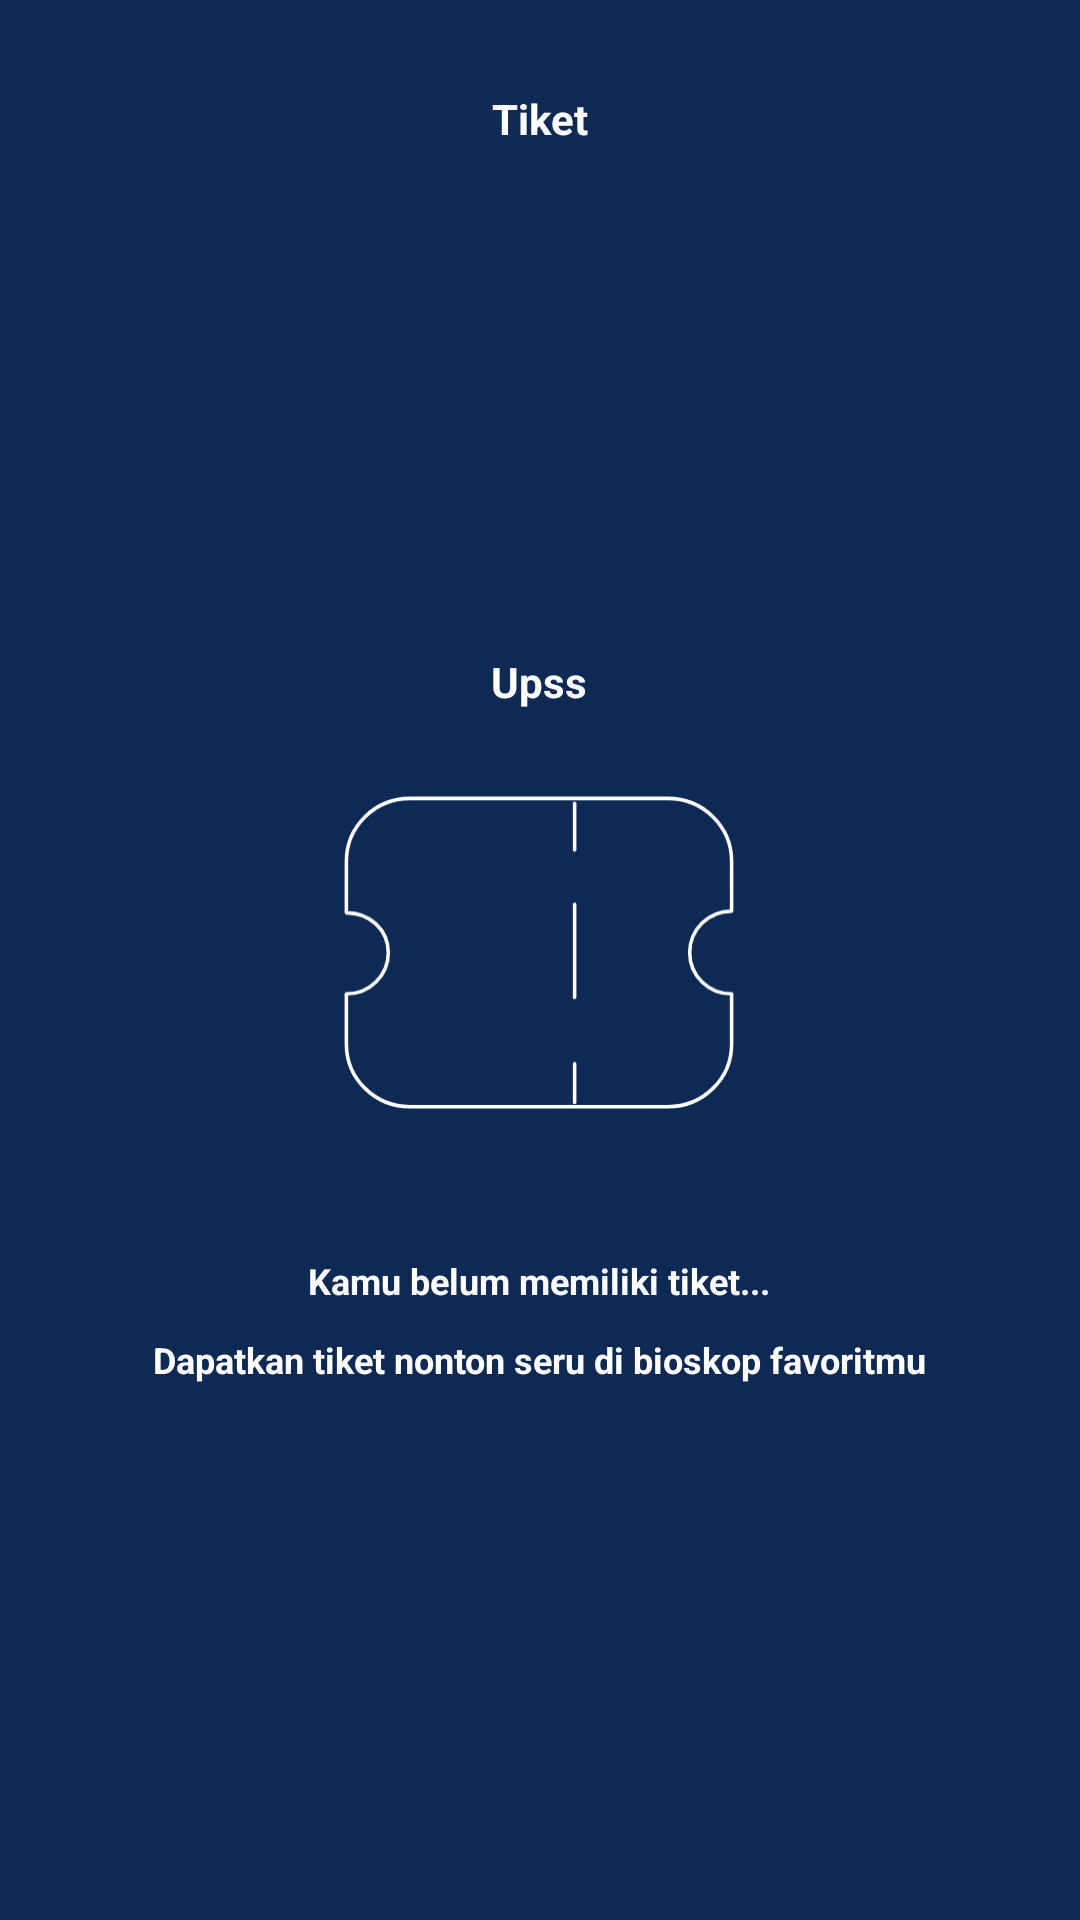

Reconstruct the res/layout file that produces this screen, plus the resources it refers to.
<!-- AndroidManifest.xml: application theme Theme.CinemaIndonesia -->
<!-- res/layout/fragment_tiketku.xml -->
<?xml version="1.0" encoding="utf-8"?>
<LinearLayout xmlns:android="http://schemas.android.com/apk/res/android"
    xmlns:app="http://schemas.android.com/apk/res-auto"
    xmlns:tools="http://schemas.android.com/tools"
    android:layout_width="match_parent"
    android:layout_height="match_parent"
    android:layout_gravity="center"
    android:background="#0E2954"
    android:orientation="vertical"
    tools:context=".fragments.FragmentTiketku">

    <LinearLayout
        android:layout_width="match_parent"
        android:layout_height="wrap_content"
        android:layout_marginTop="30dp"
        android:gravity="center"
        android:orientation="vertical">

        <TextView
            android:layout_width="wrap_content"
            android:layout_height="wrap_content"
            android:text="Tiket"
            android:textColor="#FFFF"
            android:textSize="14sp"
            android:textStyle="bold" />

    </LinearLayout>


    <LinearLayout
        android:layout_width="wrap_content"
        android:layout_height="match_parent"
        android:layout_gravity="center"
        android:gravity="center"
        android:orientation="vertical">

        <TextView
            android:layout_width="wrap_content"
            android:layout_height="wrap_content"
            android:text="Upss"
            android:textColor="#FFFF"
            android:textSize="14sp"
            android:textStyle="bold" />

        <ImageView
            android:layout_width="130dp"
            android:layout_height="162dp"
            android:layout_gravity="center"
            android:layout_marginBottom="20dp"
            android:gravity="center"
            android:scaleType="fitCenter"
            android:src="@drawable/ic_bottom_nav_big_ticket" />


        <TextView
            android:layout_width="wrap_content"
            android:layout_height="wrap_content"
            android:layout_marginBottom="10dp"
            android:text="Kamu belum memiliki tiket..."
            android:textColor="#FFFF"
            android:textSize="12dp"
            android:textStyle="bold" />

        <TextView
            android:layout_width="wrap_content"
            android:layout_height="wrap_content"
            android:layout_marginBottom="10dp"
            android:text="Dapatkan tiket nonton seru di bioskop favoritmu"
            android:textColor="#FFFF"
            android:textSize="12dp"
            android:textStyle="bold" />

    </LinearLayout>


</LinearLayout>
<!-- resources referenced by this layout -->
<resources>
  <!-- drawable ic_bottom_nav_big_ticket (drawable) -->
  <?xml version="1.0" encoding="utf-8"?>
  <vector xmlns:android="http://schemas.android.com/apk/res/android"
      android:width="164dp"
      android:height="132dp"
      android:viewportWidth="164"
      android:viewportHeight="132">
  
      <path
          android:fillColor="#000000"
          android:strokeColor="#ffffff"
          android:strokeWidth="1.5"
          android:strokeLineJoin="round"
          android:strokeLineCap="round"
          android:pathData="M96.9819 3.02686V22.6289" />
      <path
          android:fillColor="#000000"
          android:strokeColor="#ffffff"
          android:strokeWidth="1.5"
          android:strokeLineJoin="round"
          android:strokeLineCap="round"
          android:pathData="M96.9819 112.456V128.85" />
      <path
          android:fillColor="#00000000"
          android:strokeColor="#ffffff"
          android:strokeWidth="1.5"
          android:strokeLineJoin="round"
          android:strokeLineCap="round"
          android:pathData="M96.9819 84.6288V45.5787" />
      <path
          android:fillColor="#00000000"
          android:fillType="evenOdd"
          android:strokeColor="#ffffff"
          android:strokeWidth="1.5"
          android:strokeLineJoin="round"
          android:strokeLineCap="round"
          android:pathData="M136.287 130.6C151.046 130.6 163 118.795 163 104.219V83.2202C153.234 83.2202 145.369 75.4528 145.369 65.8083C145.369 56.1638 153.234 48.3882 163 48.3882L162.992 27.3805C162.992 12.8053 151.029 1 136.279 1H27.7212C12.9709 1 1.00845 12.8053 1.00845 27.3805L1 49.0723C10.766 49.0723 18.6311 56.1638 18.6311 65.8083C18.6311 75.4528 10.766 83.2202 1 83.2202V104.219C1 118.795 12.954 130.6 27.7128 130.6H136.287Z" />
  </vector>
  <style name="Theme.CinemaIndonesia" parent="Theme.MaterialComponents.DayNight.DarkActionBar">
          
          <item name="colorPrimary">@color/purple_500</item>
          <item name="colorPrimaryVariant">@color/purple_700</item>
          <item name="colorOnPrimary">@color/white</item>
          
          <item name="colorSecondary">@color/teal_200</item>
          <item name="colorSecondaryVariant">@color/teal_700</item>
          <item name="colorOnSecondary">@color/black</item>
          
          <item name="android:statusBarColor" tools:targetApi="l">?attr/colorPrimaryVariant</item>
          
      </style>
  <color name="purple_500">#FF6200EE</color>
  <color name="purple_700">#FF3700B3</color>
  <color name="white">#FFFFFFFF</color>
  <color name="teal_200">#FF03DAC5</color>
  <color name="teal_700">#FF018786</color>
  <color name="black">#FF000000</color>
</resources>
